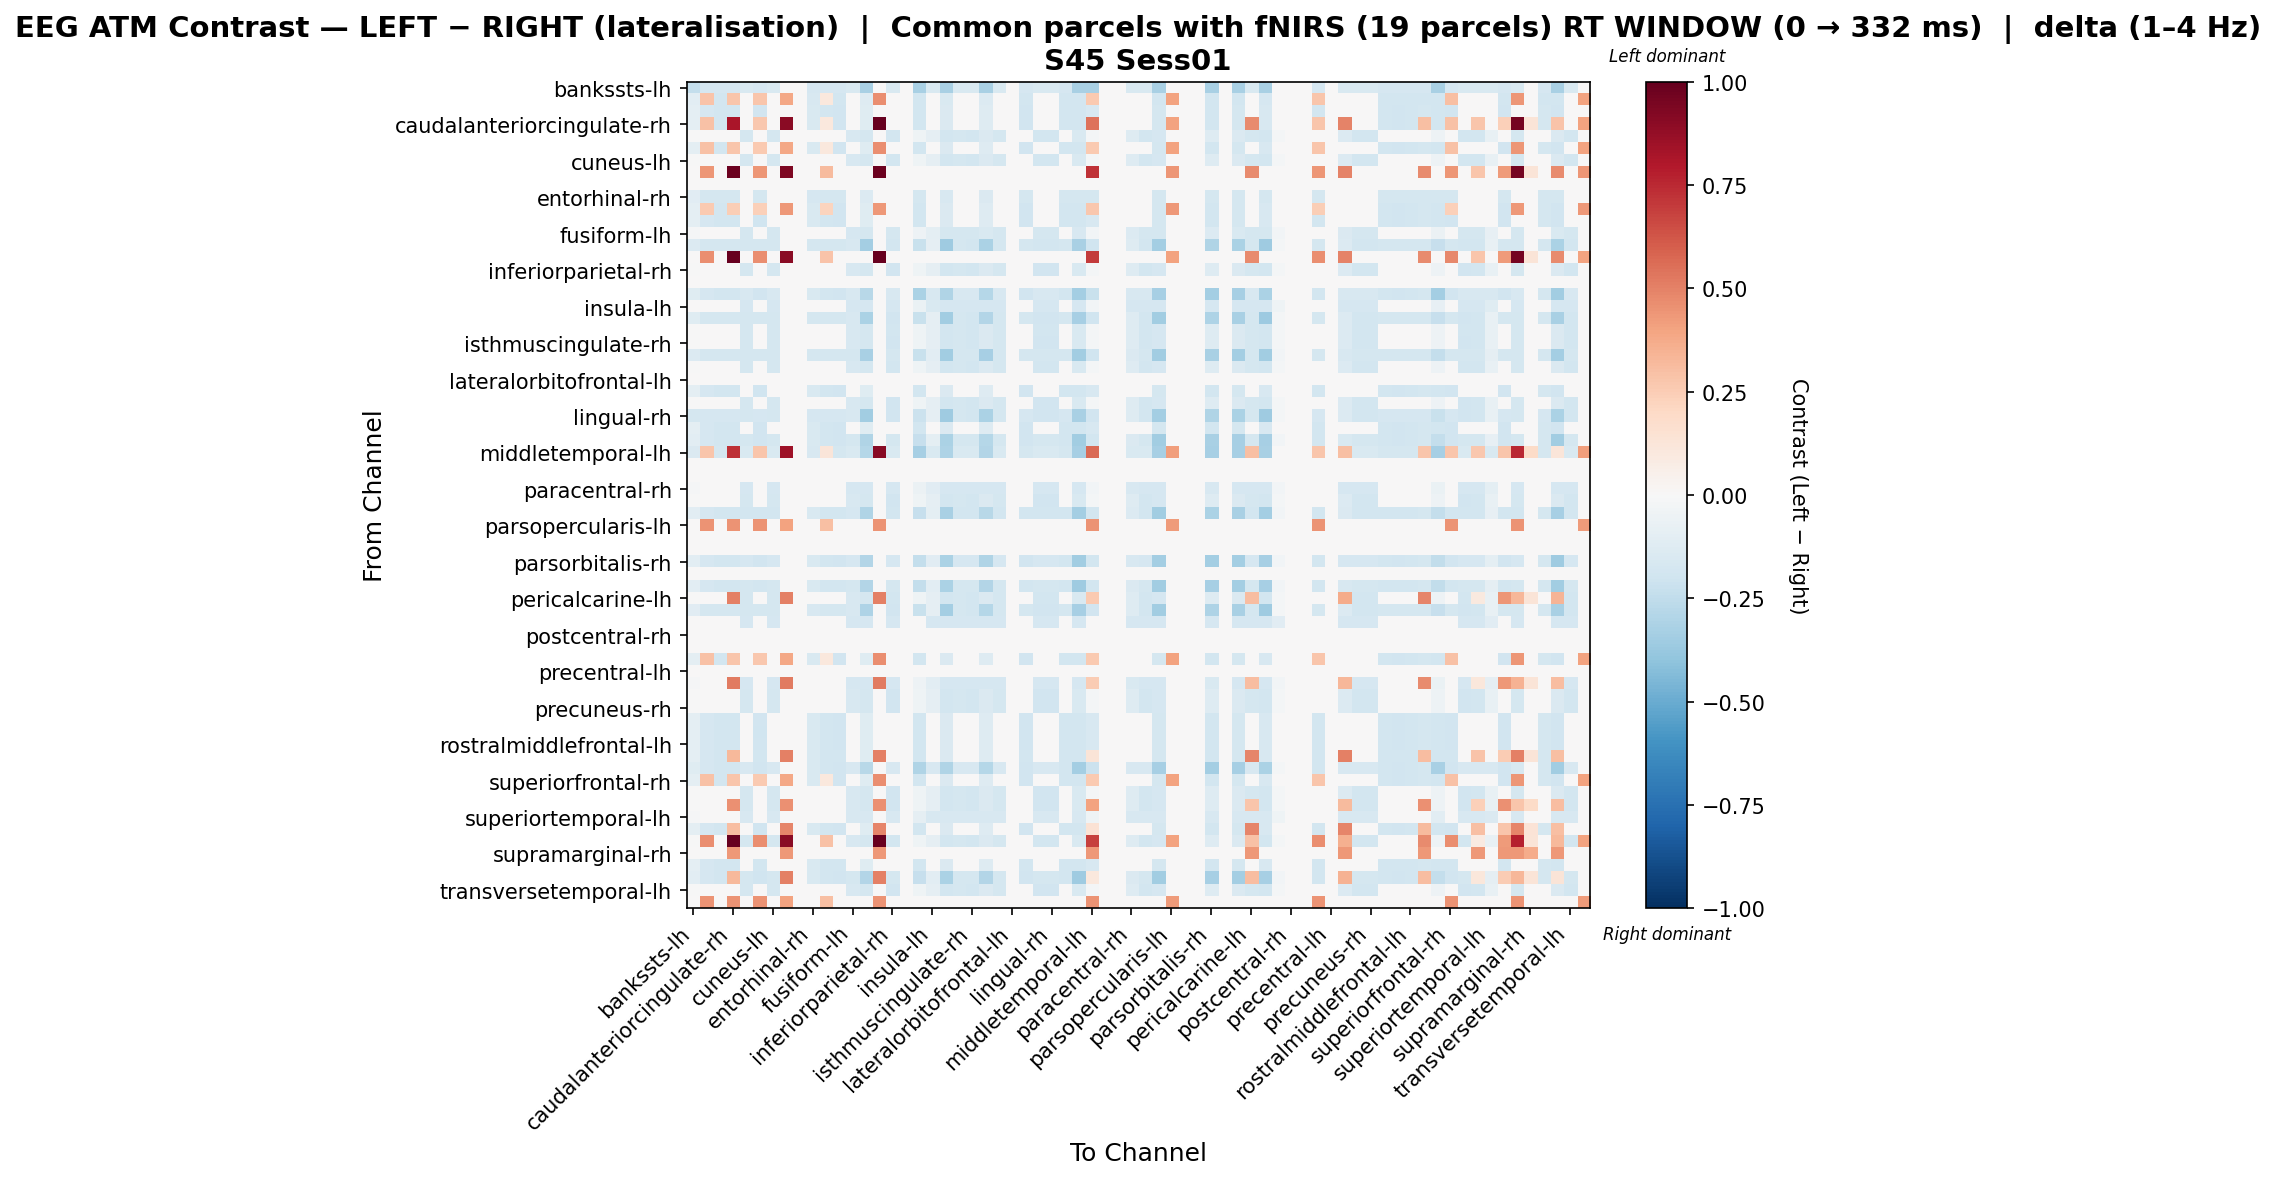

Source data for this figure (header and first rows):
, bankssts-lh, bankssts-rh, caudalanteriorcingulate-lh, caudalanteriorcingulate-rh, caudalmiddlefrontal-lh, caudalmiddlefrontal-rh, cuneus-lh, cuneus-rh, entorhinal-lh, entorhinal-rh, frontalpole-lh, frontalpole-rh, fusiform-lh, fusiform-rh, inferiorparietal-lh, inferiorparietal-rh, inferiortemporal-lh, inferiortemporal-rh, insula-lh, insula-rh, isthmuscingulate-lh, isthmuscingulate-rh, lateraloccipital-lh
bankssts-lh, -0.2359, -0.1715, -0.1715, -0.1715, -0.1532, -0.1715, -0.1532, 0.0, 0.0, -0.1715, -0.1715, -0.1715, -0.1532, -0.3247, 0.0, -0.1532, 0.0, -0.3247, -0.1532, -0.3247, -0.1532, -0.1532, -0.3247
bankssts-rh, -0.1019, 0.289, -0.1802, 0.2811, 0.0, 0.2811, 0.0, 0.3845, 0.0, -0.1567, 0.1081, -0.1802, 0.0, -0.1254, 0.4614, 0.0, 0.0, -0.1802, 0.0, -0.1489, 0.0, 0.0, -0.1332
caudalanteriorcingulate-lh, -0.09813, -0.1661, -0.1812, -0.1812, 0.0, -0.1887, 0.0, 0.0, 0.0, -0.151, -0.1812, -0.1887, 0.0, -0.1208, 0.0, 0.0, 0.0, -0.1812, 0.0, -0.1434, 0.0, 0.0, -0.1283
caudalanteriorcingulate-rh, -0.09813, 0.2953, -0.1812, 0.8171, 0.0, 0.2727, 0.0, 0.8999, 0.0, -0.151, 0.1072, -0.1887, 0.0, -0.1208, 0.9983, 0.0, 0.0, -0.1812, 0.0, -0.1434, 0.0, 0.0, -0.1283
caudalmiddlefrontal-lh, -0.007742, 0.0, 0.0, 0.0, -0.1781, 0.0, -0.1781, 0.0, 0.0, 0.0, 0.0, 0.0, -0.1626, -0.1781, 0.0, -0.1858, 0.0, -0.04645, -0.0929, -0.1858, -0.1781, -0.1858, -0.1471
caudalmiddlefrontal-rh, -0.09798, 0.2956, -0.1809, 0.2805, 0.0, 0.2654, 0.0, 0.3845, 0.0, -0.1507, 0.1075, -0.1884, 0.0, -0.1206, 0.4614, 0.0, 0.0, -0.1809, 0.0, -0.1432, 0.0, 0.0, -0.1281
cuneus-lh, -0.007742, 0.0, 0.0, 0.0, -0.1781, 0.0, -0.1781, 0.0, 0.0, 0.0, 0.0, 0.0, -0.1626, -0.1781, 0.0, -0.1858, 0.0, -0.04645, -0.0929, -0.1858, -0.1781, -0.1858, -0.1471
cuneus-rh, 0.0, 0.4399, 0.0, 0.9768, 0.0, 0.4399, 0.0, 0.9344, 0.0, 0.0, 0.3142, 0.0, 0.0, 0.0, 0.9768, 0.0, 0.0, 0.0, 0.0, 0.0, 0.0, 0.0, 0.0
entorhinal-lh, 0.0, 0.0, 0.0, 0.0, 0.0, 0.0, 0.0, 0.0, 0.0, 0.0, 0.0, 0.0, 0.0, 0.0, 0.0, 0.0, 0.0, 0.0, 0.0, 0.0, 0.0, 0.0, 0.0
entorhinal-rh, -0.1094, -0.1767, -0.1767, -0.1767, 0.0, -0.1767, 0.0, 0.0, 0.0, -0.1683, -0.1767, -0.1767, 0.0, -0.1346, 0.0, 0.0, 0.0, -0.1767, 0.0, -0.1599, 0.0, 0.0, -0.143
frontalpole-lh, -0.09813, 0.2639, -0.1812, 0.2488, 0.0, 0.2413, 0.0, 0.43, 0.0, -0.151, 0.2219, -0.1887, 0.0, -0.1208, 0.43, 0.0, 0.0, -0.1812, 0.0, -0.1434, 0.0, 0.0, -0.1283
frontalpole-rh, -0.09798, -0.1658, -0.1809, -0.1809, 0.0, -0.196, 0.0, 0.0, 0.0, -0.1507, -0.1809, -0.1884, 0.0, -0.1206, 0.0, 0.0, 0.0, -0.1809, 0.0, -0.1432, 0.0, 0.0, -0.1281
fusiform-lh, -0.008121, 0.0, 0.0, 0.0, -0.1787, 0.0, -0.1787, 0.0, 0.0, 0.0, 0.0, 0.0, -0.1705, -0.1787, 0.0, -0.1787, 0.0, -0.04873, -0.09746, -0.1787, -0.1787, -0.1787, -0.1543
fusiform-rh, -0.1399, -0.1728, -0.1728, -0.1728, -0.1781, -0.1728, -0.1781, 0.0, 0.0, -0.1728, -0.1728, -0.1728, -0.1626, -0.3407, 0.0, -0.1858, 0.0, -0.2192, -0.0929, -0.3586, -0.1781, -0.1858, -0.3199
inferiorparietal-lh, 0.0, 0.4614, 0.0, 0.9983, 0.0, 0.4614, 0.0, 0.8999, 0.0, 0.0, 0.2884, 0.0, 0.0, 0.0, 0.9983, 0.0, 0.0, 0.0, 0.0, 0.0, 0.0, 0.0, 0.0
inferiorparietal-rh, -0.007695, 0.0, 0.0, 0.0, -0.177, 0.0, -0.177, 0.0, 0.0, 0.0, 0.0, 0.0, -0.1616, -0.177, 0.0, -0.1924, 0.0, -0.04617, -0.09234, -0.1847, -0.177, -0.1847, -0.1462
inferiortemporal-lh, 0.0, 0.0, 0.0, 0.0, 0.0, 0.0, 0.0, 0.0, 0.0, 0.0, 0.0, 0.0, 0.0, 0.0, 0.0, 0.0, 0.0, 0.0, 0.0, 0.0, 0.0, 0.0, 0.0
inferiortemporal-rh, -0.1207, -0.1661, -0.1812, -0.1812, -0.1583, -0.1887, -0.1583, 0.0, 0.0, -0.151, -0.1812, -0.1887, -0.1583, -0.279, 0.0, -0.1583, 0.0, -0.3168, -0.1583, -0.3017, -0.1583, -0.1583, -0.2866
insula-lh, 0.0, 0.0, 0.0, 0.0, -0.1656, 0.0, -0.1656, 0.0, 0.0, 0.0, 0.0, 0.0, -0.1656, -0.1656, 0.0, -0.1656, 0.0, -0.06899, -0.1518, -0.1656, -0.1656, -0.1656, -0.1656
insula-rh, -0.1218, -0.1755, -0.1755, -0.1755, -0.177, -0.1755, -0.177, 0.0, 0.0, -0.1755, -0.1755, -0.1755, -0.1616, -0.3174, 0.0, -0.1924, 0.0, -0.2216, -0.09234, -0.3514, -0.177, -0.1847, -0.2954
isthmuscingulate-lh, -0.007742, 0.0, 0.0, 0.0, -0.1781, 0.0, -0.1781, 0.0, 0.0, 0.0, 0.0, 0.0, -0.1626, -0.1781, 0.0, -0.1858, 0.0, -0.04645, -0.0929, -0.1858, -0.1781, -0.1858, -0.1471
isthmuscingulate-rh, -0.007695, 0.0, 0.0, 0.0, -0.177, 0.0, -0.177, 0.0, 0.0, 0.0, 0.0, 0.0, -0.1616, -0.177, 0.0, -0.1924, 0.0, -0.04617, -0.09234, -0.1847, -0.177, -0.1847, -0.1462
lateraloccipital-lh, -0.1341, -0.1737, -0.1737, -0.1737, -0.1737, -0.1737, -0.1737, 0.0, 0.0, -0.1737, -0.1737, -0.1737, -0.1737, -0.3281, 0.0, -0.1737, 0.0, -0.2258, -0.1042, -0.3474, -0.1737, -0.1737, -0.329
lateraloccipital-rh, -0.007742, 0.0, 0.0, 0.0, -0.1781, 0.0, -0.1781, 0.0, 0.0, 0.0, 0.0, 0.0, -0.1626, -0.1781, 0.0, -0.1858, 0.0, -0.04645, -0.0929, -0.1858, -0.1781, -0.1858, -0.1471
lateralorbitofrontal-lh, 0.0, 0.0, 0.0, 0.0, 0.0, 0.0, 0.0, 0.0, 0.0, 0.0, 0.0, 0.0, 0.0, 0.0, 0.0, 0.0, 0.0, 0.0, 0.0, 0.0, 0.0, 0.0, 0.0
lateralorbitofrontal-rh, -0.09798, -0.1658, -0.1809, -0.1809, 0.0, -0.196, 0.0, 0.0, 0.0, -0.1507, -0.1809, -0.1884, 0.0, -0.1206, 0.0, 0.0, 0.0, -0.1809, 0.0, -0.1432, 0.0, 0.0, -0.1281
lingual-lh, -0.007695, 0.0, 0.0, 0.0, -0.177, 0.0, -0.177, 0.0, 0.0, 0.0, 0.0, 0.0, -0.1616, -0.177, 0.0, -0.1924, 0.0, -0.04617, -0.09234, -0.1847, -0.177, -0.1847, -0.1462
lingual-rh, -0.1788, -0.1711, -0.1711, -0.1711, -0.177, -0.1711, -0.177, 0.0, 0.0, -0.1711, -0.1711, -0.1711, -0.1616, -0.3481, 0.0, -0.1924, 0.0, -0.2173, -0.09234, -0.3558, -0.177, -0.1847, -0.3173
medialorbitofrontal-lh, -0.09813, -0.1661, -0.1812, -0.1812, 0.0, -0.1887, 0.0, 0.0, 0.0, -0.151, -0.1812, -0.1887, 0.0, -0.1208, 0.0, 0.0, 0.0, -0.1812, 0.0, -0.1434, 0.0, 0.0, -0.1283
medialorbitofrontal-rh, -0.1065, -0.1661, -0.1812, -0.1812, -0.1761, -0.1887, -0.1761, 0.0, 0.0, -0.151, -0.1812, -0.1887, -0.1761, -0.2969, 0.0, -0.1761, 0.0, -0.2315, -0.1006, -0.3195, -0.1761, -0.1761, -0.2877
middletemporal-lh, -0.1443, 0.2757, -0.1784, 0.7305, -0.1555, 0.2757, -0.1555, 0.8496, 0.0, -0.1622, 0.1177, -0.1784, -0.1555, -0.2853, 0.9088, -0.1555, 0.0, -0.3339, -0.1555, -0.3096, -0.1555, -0.1555, -0.2934
middletemporal-rh, 0.0, 0.0, 0.0, 0.0, 0.0, 0.0, 0.0, 0.0, 0.0, 0.0, 0.0, 0.0, 0.0, 0.0, 0.0, 0.0, 0.0, 0.0, 0.0, 0.0, 0.0, 0.0, 0.0
paracentral-lh, 0.0, 0.0, 0.0, 0.0, 0.0, 0.0, 0.0, 0.0, 0.0, 0.0, 0.0, 0.0, 0.0, 0.0, 0.0, 0.0, 0.0, 0.0, 0.0, 0.0, 0.0, 0.0, 0.0
paracentral-rh, -0.009435, 0.0, 0.0, 0.0, -0.1698, 0.0, -0.1698, 0.0, 0.0, 0.0, 0.0, 0.0, -0.1698, -0.1698, 0.0, -0.1698, 0.0, -0.05661, -0.1132, -0.1698, -0.1698, -0.1698, -0.1698
parahippocampal-lh, -0.007695, 0.0, 0.0, 0.0, -0.177, 0.0, -0.177, 0.0, 0.0, 0.0, 0.0, 0.0, -0.1616, -0.177, 0.0, -0.1924, 0.0, -0.04617, -0.09234, -0.1847, -0.177, -0.1847, -0.1462
parahippocampal-rh, -0.107, -0.1678, -0.183, -0.183, -0.1813, -0.183, -0.1813, 0.0, 0.0, -0.1525, -0.183, -0.183, -0.1656, -0.3034, 0.0, -0.1813, 0.0, -0.2303, -0.09461, -0.3262, -0.1813, -0.1813, -0.2795
parsopercularis-lh, 0.0, 0.4463, 0.0, 0.4463, 0.0, 0.4463, 0.0, 0.4057, 0.0, 0.0, 0.3043, 0.0, 0.0, 0.0, 0.4463, 0.0, 0.0, 0.0, 0.0, 0.0, 0.0, 0.0, 0.0
parsopercularis-rh, 0.0, 0.0, 0.0, 0.0, 0.0, 0.0, 0.0, 0.0, 0.0, 0.0, 0.0, 0.0, 0.0, 0.0, 0.0, 0.0, 0.0, 0.0, 0.0, 0.0, 0.0, 0.0, 0.0
parsorbitalis-lh, 0.0, 0.0, 0.0, 0.0, 0.0, 0.0, 0.0, 0.0, 0.0, 0.0, 0.0, 0.0, 0.0, 0.0, 0.0, 0.0, 0.0, 0.0, 0.0, 0.0, 0.0, 0.0, 0.0
parsorbitalis-rh, -0.1076, -0.1661, -0.1812, -0.1812, -0.1698, -0.1887, -0.1698, 0.0, 0.0, -0.151, -0.1812, -0.1887, -0.1698, -0.2906, 0.0, -0.1698, 0.0, -0.2378, -0.1132, -0.3132, -0.1698, -0.1698, -0.2982
parstriangularis-lh, 0.0, 0.0, 0.0, 0.0, 0.0, 0.0, 0.0, 0.0, 0.0, 0.0, 0.0, 0.0, 0.0, 0.0, 0.0, 0.0, 0.0, 0.0, 0.0, 0.0, 0.0, 0.0, 0.0
parstriangularis-rh, -0.1078, -0.1678, -0.183, -0.183, -0.1737, -0.183, -0.1737, 0.0, 0.0, -0.1525, -0.183, -0.183, -0.1737, -0.2957, 0.0, -0.1737, 0.0, -0.2351, -0.1042, -0.3186, -0.1737, -0.1737, -0.2947
pericalcarine-lh, -0.007742, 0.0, 0.0, 0.5067, -0.1781, 0.0, -0.1781, 0.5067, 0.0, 0.0, 0.0, 0.0, -0.1626, -0.1781, 0.5067, -0.1858, 0.0, -0.04645, -0.0929, -0.1858, -0.1781, -0.1858, -0.1471
pericalcarine-rh, -0.1131, -0.1784, -0.1784, -0.1784, -0.177, -0.1784, -0.177, 0.0, 0.0, -0.1622, -0.1784, -0.1784, -0.1616, -0.3067, 0.0, -0.1924, 0.0, -0.2246, -0.09234, -0.3387, -0.177, -0.1847, -0.2841
postcentral-lh, 0.0, 0.0, 0.0, 0.0, -0.1692, 0.0, -0.1692, 0.0, 0.0, 0.0, 0.0, 0.0, -0.1692, -0.1692, 0.0, -0.1692, 0.0, 0.0, -0.1692, -0.1692, -0.1692, -0.1692, -0.1692
postcentral-rh, 0.0, 0.0, 0.0, 0.0, 0.0, 0.0, 0.0, 0.0, 0.0, 0.0, 0.0, 0.0, 0.0, 0.0, 0.0, 0.0, 0.0, 0.0, 0.0, 0.0, 0.0, 0.0, 0.0
posteriorcingulate-lh, 0.0, 0.0, 0.0, 0.0, 0.0, 0.0, 0.0, 0.0, 0.0, 0.0, 0.0, 0.0, 0.0, 0.0, 0.0, 0.0, 0.0, 0.0, 0.0, 0.0, 0.0, 0.0, 0.0
posteriorcingulate-rh, -0.09813, 0.2953, -0.1812, 0.2802, 0.0, 0.2727, 0.0, 0.3845, 0.0, -0.151, 0.1072, -0.1887, 0.0, -0.1208, 0.4614, 0.0, 0.0, -0.1812, 0.0, -0.1434, 0.0, 0.0, -0.1283
precentral-lh, 0.0, 0.0, 0.0, 0.0, 0.0, 0.0, 0.0, 0.0, 0.0, 0.0, 0.0, 0.0, 0.0, 0.0, 0.0, 0.0, 0.0, 0.0, 0.0, 0.0, 0.0, 0.0, 0.0
precentral-rh, -0.009021, 0.0, 0.0, 0.5198, -0.1714, 0.0, -0.1714, 0.5198, 0.0, 0.0, 0.0, 0.0, -0.1714, -0.1714, 0.5198, -0.1714, 0.0, -0.05412, -0.1082, -0.1714, -0.1714, -0.1714, -0.1714
precuneus-lh, -0.007695, 0.0, 0.0, 0.0, -0.177, 0.0, -0.177, 0.0, 0.0, 0.0, 0.0, 0.0, -0.1616, -0.177, 0.0, -0.1924, 0.0, -0.04617, -0.09234, -0.1847, -0.177, -0.1847, -0.1462
precuneus-rh, -0.007695, 0.0, 0.0, 0.0, -0.177, 0.0, -0.177, 0.0, 0.0, 0.0, 0.0, 0.0, -0.1616, -0.177, 0.0, -0.1924, 0.0, -0.04617, -0.09234, -0.1847, -0.177, -0.1847, -0.1462
rostralanteriorcingulate-lh, -0.09813, -0.1661, -0.1812, -0.1812, 0.0, -0.1887, 0.0, 0.0, 0.0, -0.151, -0.1812, -0.1887, 0.0, -0.1208, 0.0, 0.0, 0.0, -0.1812, 0.0, -0.1434, 0.0, 0.0, -0.1283
rostralanteriorcingulate-rh, -0.09798, -0.1658, -0.1809, -0.1809, 0.0, -0.196, 0.0, 0.0, 0.0, -0.1507, -0.1809, -0.1884, 0.0, -0.1206, 0.0, 0.0, 0.0, -0.1809, 0.0, -0.1432, 0.0, 0.0, -0.1281
rostralmiddlefrontal-lh, -0.09813, -0.1661, -0.1812, -0.1812, 0.0, -0.1887, 0.0, 0.0, 0.0, -0.151, -0.1812, -0.1887, 0.0, -0.1208, 0.0, 0.0, 0.0, -0.1812, 0.0, -0.1434, 0.0, 0.0, -0.1283
rostralmiddlefrontal-rh, -0.09915, -0.1678, -0.183, 0.3236, 0.0, -0.183, 0.0, 0.5067, 0.0, -0.1525, -0.183, -0.183, 0.0, -0.122, 0.5067, 0.0, 0.0, -0.183, 0.0, -0.1449, 0.0, 0.0, -0.1297
superiorfrontal-lh, -0.118, -0.1661, -0.1812, -0.1812, -0.1592, -0.1887, -0.1592, 0.0, 0.0, -0.151, -0.1812, -0.1887, -0.1592, -0.2799, 0.0, -0.1592, 0.0, -0.3005, -0.1592, -0.3026, -0.1592, -0.1592, -0.2875
superiorfrontal-rh, -0.09798, 0.2956, -0.1809, 0.2805, 0.0, 0.2654, 0.0, 0.3845, 0.0, -0.1507, 0.1075, -0.1884, 0.0, -0.1206, 0.4614, 0.0, 0.0, -0.1809, 0.0, -0.1432, 0.0, 0.0, -0.1281
superiorparietal-lh, -0.007695, 0.0, 0.0, 0.0, -0.177, 0.0, -0.177, 0.0, 0.0, 0.0, 0.0, 0.0, -0.1616, -0.177, 0.0, -0.1924, 0.0, -0.04617, -0.09234, -0.1847, -0.177, -0.1847, -0.1462
superiorparietal-rh, -0.007695, 0.0, 0.0, 0.4548, -0.177, 0.0, -0.177, 0.4548, 0.0, 0.0, 0.0, 0.0, -0.1616, -0.177, 0.4548, -0.1924, 0.0, -0.04617, -0.09234, -0.1847, -0.177, -0.1847, -0.1462
... 8 more rows
